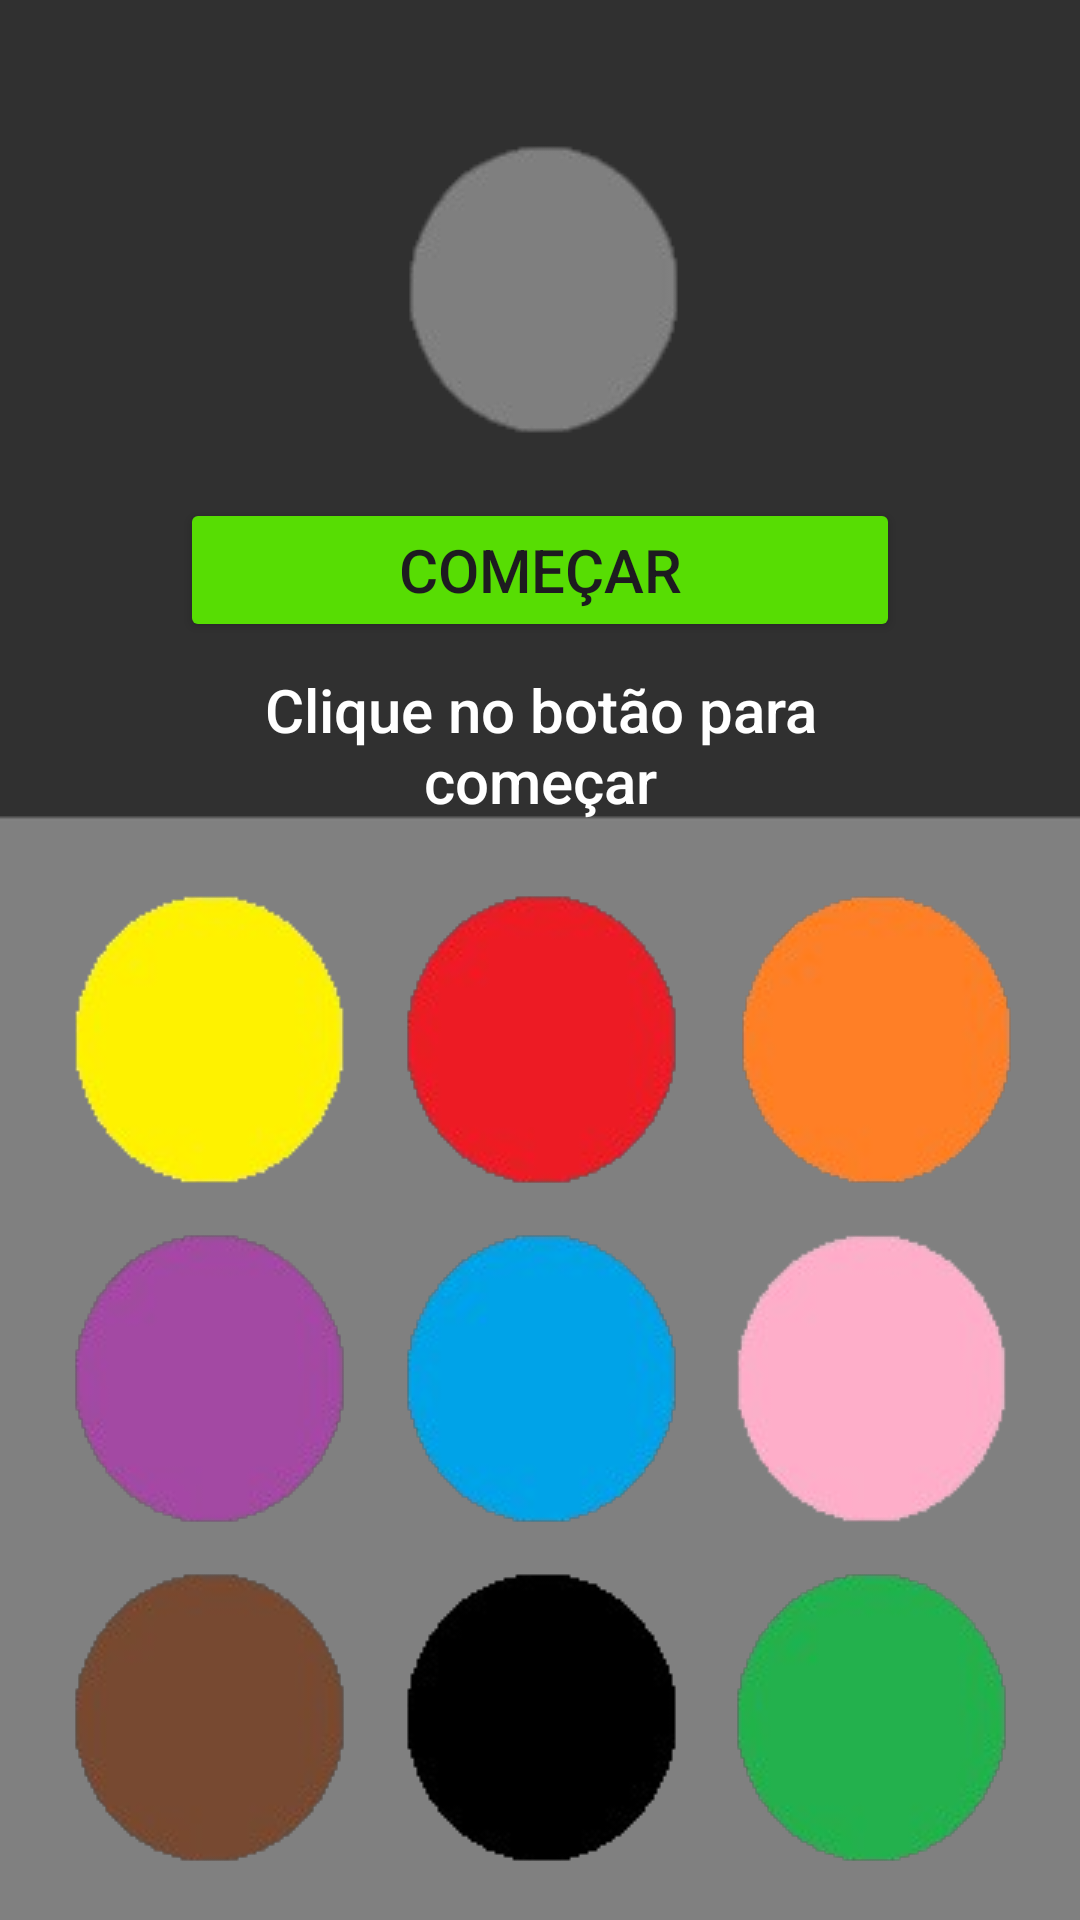

Reconstruct the res/layout file that produces this screen, plus the resources it refers to.
<!-- AndroidManifest.xml: application theme Theme.Colorhue -->
<!-- res/layout/activity_jogo_dificil.xml -->
<?xml version="1.0" encoding="utf-8"?>
<androidx.constraintlayout.widget.ConstraintLayout xmlns:android="http://schemas.android.com/apk/res/android"
    xmlns:app="http://schemas.android.com/apk/res-auto"
    xmlns:tools="http://schemas.android.com/tools"
    android:id="@+id/main"
    android:layout_width="match_parent"
    android:layout_height="match_parent"
    android:background="#303030"
    tools:context=".jogoDificil">

    <View
        android:id="@+id/view6"
        android:layout_width="372dp"
        android:layout_height="373dp"
        android:layout_marginStart="50dp"
        android:layout_marginEnd="50dp"
        android:background="@android:drawable/editbox_dropdown_dark_frame"
        app:layout_constraintBottom_toBottomOf="parent"
        app:layout_constraintEnd_toEndOf="parent"
        app:layout_constraintHorizontal_bias="0.506"
        app:layout_constraintStart_toStartOf="parent"
        app:layout_constraintTop_toBottomOf="@+id/tvTextoD"
        app:layout_constraintVertical_bias="0.285" />

    <ImageView
        android:id="@+id/ivSorteioD"
        android:layout_width="wrap_content"
        android:layout_height="wrap_content"
        android:layout_marginTop="46dp"
        app:layout_constraintEnd_toEndOf="parent"
        app:layout_constraintStart_toStartOf="parent"
        app:layout_constraintTop_toTopOf="parent"
        app:srcCompat="@drawable/cinza"
        tools:ignore="MissingConstraints" />

    <ImageButton
        android:id="@+id/btnAzulD"
        android:layout_width="wrap_content"
        android:layout_height="wrap_content"
        android:background="@drawable/blank"
        app:layout_constraintBottom_toTopOf="@+id/btnPretoD"
        app:layout_constraintEnd_toEndOf="@+id/view6"
        app:layout_constraintStart_toStartOf="@+id/view6"
        app:layout_constraintTop_toBottomOf="@+id/btnVermelhoD"
        app:srcCompat="@drawable/azul"
        tools:ignore="ContentDescription,MissingConstraints,SpeakableTextPresentCheck" />

    <ImageButton
        android:id="@+id/btnRosaD"
        android:layout_width="wrap_content"
        android:layout_height="wrap_content"
        android:background="@drawable/blank"
        app:layout_constraintBottom_toTopOf="@+id/btnVerdeD"
        app:layout_constraintEnd_toEndOf="@+id/view6"
        app:layout_constraintHorizontal_bias="0.904"
        app:layout_constraintStart_toStartOf="@+id/view6"
        app:layout_constraintTop_toBottomOf="@+id/btnLaranjaD"
        app:srcCompat="@drawable/rosa"
        tools:ignore="MissingConstraints,SpeakableTextPresentCheck" />

    <ImageButton
        android:id="@+id/btnVerdeD"
        android:layout_width="wrap_content"
        android:layout_height="wrap_content"
        android:layout_marginBottom="24dp"
        android:background="@drawable/blank"
        app:layout_constraintBottom_toBottomOf="@+id/view6"
        app:layout_constraintEnd_toEndOf="@+id/view6"
        app:layout_constraintHorizontal_bias="0.904"
        app:layout_constraintStart_toStartOf="@+id/view6"
        app:srcCompat="@drawable/verde"
        tools:ignore="MissingConstraints,SpeakableTextPresentCheck" />

    <ImageButton
        android:id="@+id/btnLaranjaD"
        android:layout_width="wrap_content"
        android:layout_height="wrap_content"
        android:layout_marginTop="24dp"
        android:background="@drawable/blank"
        app:layout_constraintEnd_toEndOf="@+id/view6"
        app:layout_constraintHorizontal_bias="0.908"
        app:layout_constraintStart_toStartOf="parent"
        app:layout_constraintTop_toTopOf="@+id/view6"
        app:srcCompat="@drawable/laranja"
        tools:ignore="MissingConstraints,SpeakableTextPresentCheck" />

    <ImageButton
        android:id="@+id/btnPretoD"
        android:layout_width="wrap_content"
        android:layout_height="wrap_content"
        android:layout_marginBottom="24dp"
        android:background="@drawable/blank"
        app:layout_constraintBottom_toBottomOf="@+id/view6"
        app:layout_constraintEnd_toEndOf="@+id/view6"
        app:layout_constraintHorizontal_bias="0.501"
        app:layout_constraintStart_toStartOf="@+id/view6"
        app:srcCompat="@drawable/preto"
        tools:ignore="ContentDescription,MissingConstraints,SpeakableTextPresentCheck" />

    <ImageButton
        android:id="@+id/btnVermelhoD"
        android:layout_width="wrap_content"
        android:layout_height="wrap_content"
        android:layout_marginTop="24dp"
        android:background="@drawable/blank"
        app:layout_constraintEnd_toEndOf="@+id/view6"
        app:layout_constraintHorizontal_bias="0.501"
        app:layout_constraintStart_toStartOf="@+id/view6"
        app:layout_constraintTop_toTopOf="@+id/view6"
        app:srcCompat="@drawable/vermelho"
        tools:ignore="MissingConstraints,SpeakableTextPresentCheck" />

    <ImageButton
        android:id="@+id/btnRoxoD"
        android:layout_width="wrap_content"
        android:layout_height="wrap_content"
        android:background="@drawable/blank"
        app:layout_constraintBottom_toTopOf="@+id/btnMarromD"
        app:layout_constraintEnd_toEndOf="@+id/view6"
        app:layout_constraintHorizontal_bias="0.095"
        app:layout_constraintStart_toStartOf="@+id/view6"
        app:layout_constraintTop_toBottomOf="@+id/btnAmareloD"
        app:srcCompat="@drawable/roxo"
        tools:ignore="MissingConstraints,SpeakableTextPresentCheck" />

    <ImageButton
        android:id="@+id/btnAmareloD"
        android:layout_width="wrap_content"
        android:layout_height="wrap_content"
        android:layout_marginTop="24dp"
        android:background="@drawable/blank"
        app:layout_constraintEnd_toEndOf="@+id/view6"
        app:layout_constraintHorizontal_bias="0.095"
        app:layout_constraintStart_toStartOf="@+id/view6"
        app:layout_constraintTop_toTopOf="@+id/view6"
        app:srcCompat="@drawable/amarelo"
        tools:ignore="MissingConstraints,SpeakableTextPresentCheck" />

    <ImageButton
        android:id="@+id/btnMarromD"
        android:layout_width="wrap_content"
        android:layout_height="wrap_content"
        android:layout_marginBottom="24dp"
        android:background="@drawable/blank"
        app:layout_constraintBottom_toBottomOf="@+id/view6"
        app:layout_constraintEnd_toEndOf="@+id/view6"
        app:layout_constraintHorizontal_bias="0.095"
        app:layout_constraintStart_toStartOf="@+id/view6"
        app:srcCompat="@drawable/marrom"
        tools:ignore="MissingConstraints,SpeakableTextPresentCheck" />

    <Button
        android:id="@+id/btnComecarD"
        android:layout_width="0dp"
        android:layout_height="wrap_content"
        android:layout_marginStart="60dp"
        android:layout_marginTop="21dp"
        android:layout_marginEnd="60dp"
        android:backgroundTint="#FF57DD03"
        android:onClick="startGame"
        android:text="COMEÇAR"
        android:textSize="20sp"
        app:layout_constraintEnd_toEndOf="parent"
        app:layout_constraintStart_toStartOf="parent"
        app:layout_constraintTop_toBottomOf="@id/ivSorteioD" />

    <TextView
        android:id="@+id/tvTextoD"
        android:layout_width="0dp"
        android:layout_height="wrap_content"
        android:layout_marginStart="60dp"
        android:layout_marginTop="9dp"
        android:layout_marginEnd="60dp"
        android:fontFamily="sans-serif-medium"
        android:text="Clique no botão para começar"
        android:textAlignment="center"
        android:textColor="#FFFFFF"
        android:textSize="20sp"
        app:layout_constraintEnd_toEndOf="parent"
        app:layout_constraintStart_toStartOf="parent"
        app:layout_constraintTop_toBottomOf="@+id/btnComecarD" />

</androidx.constraintlayout.widget.ConstraintLayout>
<!-- resources referenced by this layout -->
<resources>
  <!-- drawable amarelo: png bitmap (drawable, 6903 bytes) -->
  <!-- drawable azul: png bitmap (drawable, 7590 bytes) -->
  <!-- drawable blank: png bitmap (drawable, 4278 bytes) -->
  <!-- drawable cinza: png bitmap (drawable, 4283 bytes) -->
  <!-- drawable laranja: png bitmap (drawable, 7461 bytes) -->
  <!-- drawable marrom: png bitmap (drawable, 6479 bytes) -->
  <!-- drawable preto: png bitmap (drawable, 2268 bytes) -->
  <!-- drawable rosa: png bitmap (drawable, 6018 bytes) -->
  <!-- drawable roxo: png bitmap (drawable, 6890 bytes) -->
  <!-- drawable verde: png bitmap (drawable, 7282 bytes) -->
  <!-- drawable vermelho: png bitmap (drawable, 7610 bytes) -->
  <style name="Theme.Colorhue" parent="Base.Theme.Colorhue" />
  <style name="Base.Theme.Colorhue" parent="Theme.Material3.DayNight.NoActionBar">
          
          
      </style>
</resources>
